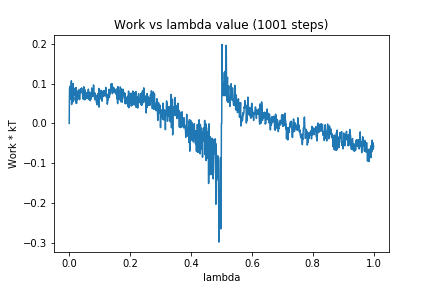

The data file committed next to this chart (first rows):
0, 0.0
1, 0.08833
2, 0.08714
3, 0.09376
4, 0.07172
5, 0.09238
6, 0.06103
7, 0.1074
8, 0.04785
9, 0.08777
10, 0.06087
11, 0.0969
12, 0.05432
13, 0.1006
14, 0.07494
15, 0.08237
16, 0.07143
17, 0.07381
18, 0.07639
19, 0.08887
20, 0.05803
21, 0.0668
22, 0.05191
23, 0.09058
24, 0.05033
25, 0.08071
26, 0.05958
27, 0.07889
28, 0.07928
29, 0.08136
30, 0.0622
31, 0.08456
32, 0.06639
33, 0.07286
34, 0.06005
35, 0.06903
36, 0.07817
37, 0.08751
38, 0.07748
39, 0.08246
40, 0.08258
41, 0.08964
42, 0.08163
43, 0.07979
44, 0.07071
45, 0.07182
46, 0.06103
47, 0.06597
48, 0.09235
49, 0.07557
50, 0.07804
51, 0.05931
52, 0.08474
53, 0.07326
54, 0.06778
55, 0.06242
56, 0.07489
57, 0.07585
58, 0.06814
59, 0.07774
60, 0.06322
... 940 more rows
